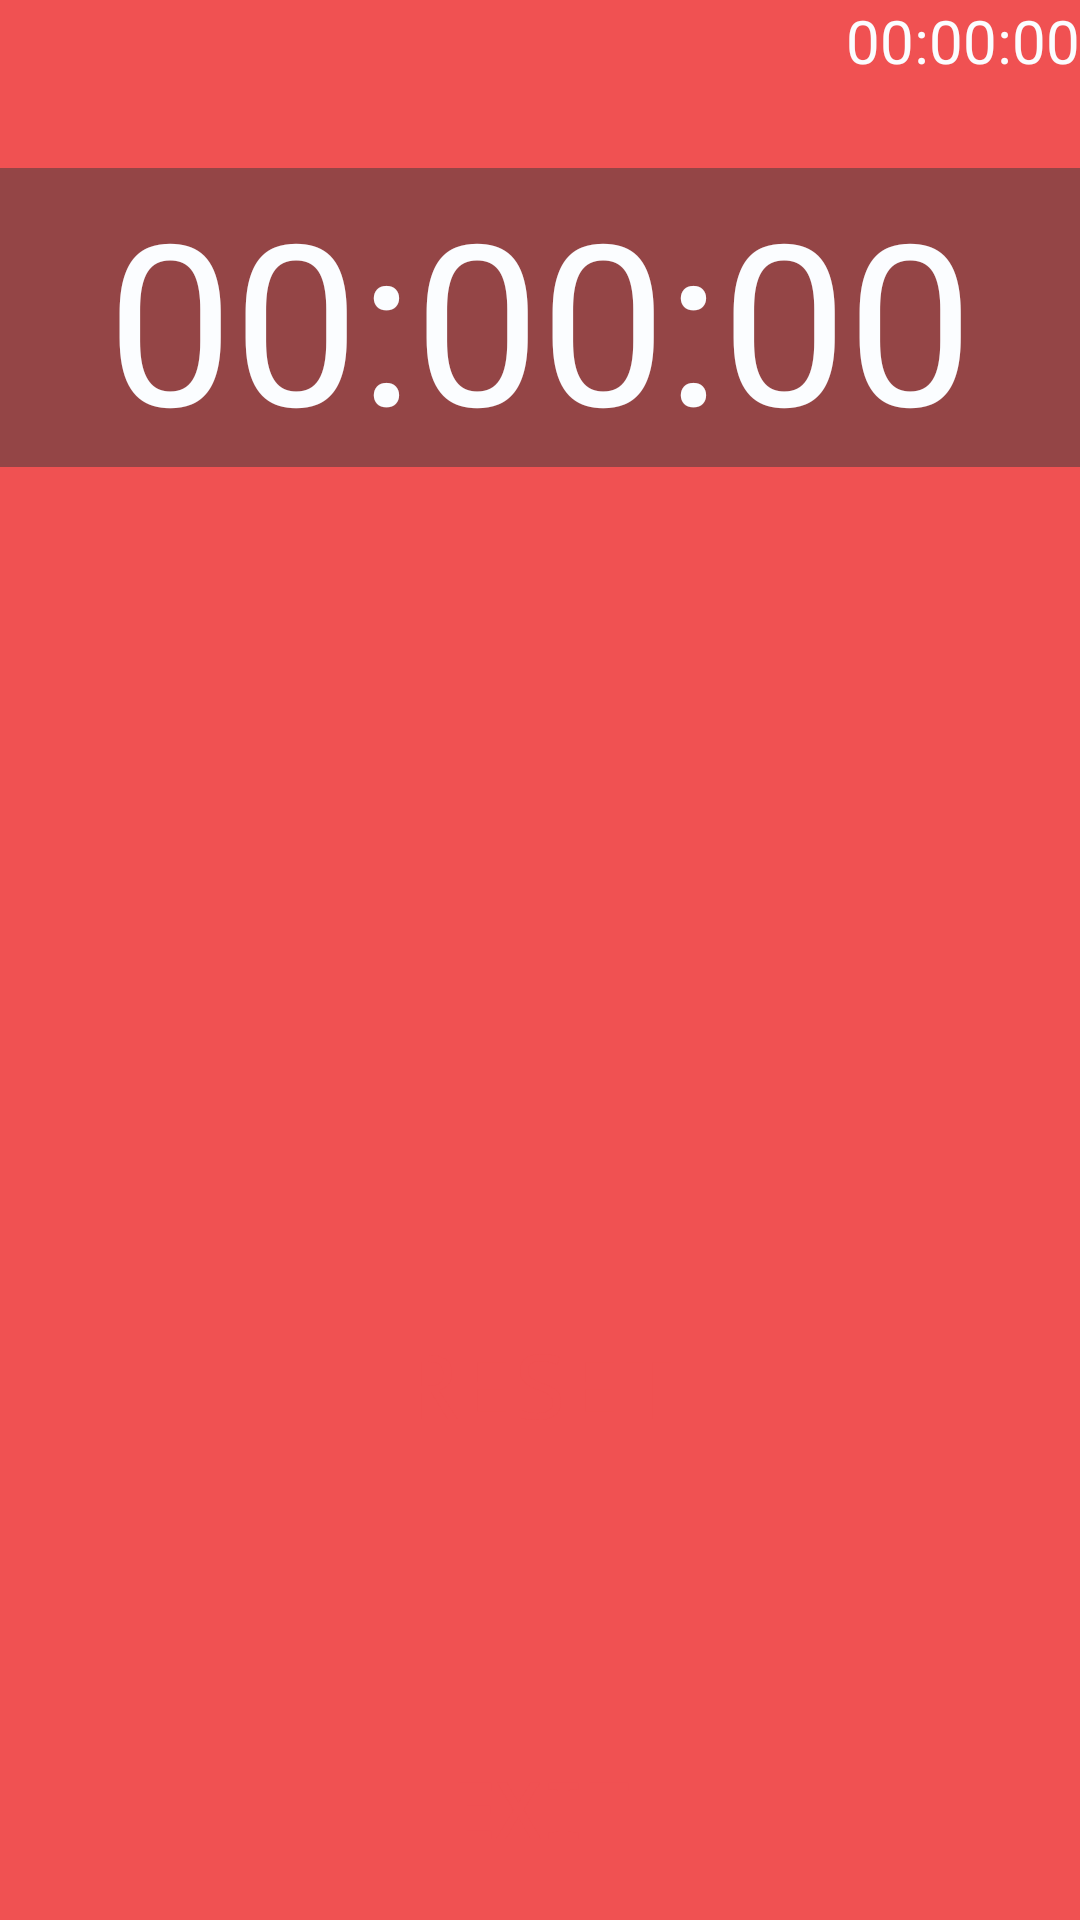

Produce the Android XML layout that renders to this screen, including the resource entries it uses.
<!-- AndroidManifest.xml: application theme AppTheme -->
<!-- res/layout/activity_home.xml -->
<RelativeLayout xmlns:android="http://schemas.android.com/apk/res/android"
    xmlns:tools="http://schemas.android.com/tools"
    android:layout_width="fill_parent"
    android:layout_height="fill_parent"
    android:paddingTop="@dimen/activity_vertical_margin"
    tools:context="com.example.emergencyapp.app.Home"
    android:background="#F05152">

    <TextView
        android:layout_width="fill_parent"
        android:layout_height="wrap_content"
        android:textAppearance="?android:attr/textAppearanceLarge"
        android:text="00:00:00"
        android:id="@+id/showtimer"
        android:layout_marginTop="56dp"
        style="@style/TimerChronometer"
        android:textColor="@color/edit_text_background_end"
        android:layout_alignParentTop="true"
        android:layout_centerHorizontal="true"
        android:background="#803A3A3A" />

    <Button
        android:layout_width="wrap_content"
        android:layout_height="wrap_content"
        android:text="RESET"
        android:id="@+id/reset"
        android:background="@drawable/button_background_states"
        android:textColor="#F05152"
        android:textSize="30dp"
        android:typeface="monospace"
        android:padding="10dp"
        android:layout_marginBottom="75dp"
        android:layout_above="@+id/exit"
        android:layout_centerHorizontal="true" />
    <TextView
        android:layout_width="wrap_content"
        android:layout_height="wrap_content"
        android:textAppearance="?android:attr/textAppearanceMedium"
        android:text="00:00:00"
        android:id="@+id/timer2"
        android:textSize="20dp"
        android:textColor="@color/edit_text_background_end"
        android:layout_alignParentTop="true"
        android:layout_alignRight="@+id/exit"
        android:layout_alignEnd="@+id/exit" />
    <Button
        android:layout_width="fill_parent"
        android:layout_height="wrap_content"
        android:text="EXIT"
        android:id="@+id/exit"
        android:textStyle="bold"
        android:typeface="monospace"
        android:textSize="25dp"
        android:textColor="#F05152"
        android:paddingStart="30dp"
        android:paddingEnd="30dp"
        android:background="@drawable/button_background_states"
        android:layout_alignParentBottom="true"
        android:layout_alignParentLeft="true"
        android:layout_alignParentStart="true"
        android:paddingTop="20dp"
        android:paddingBottom="20dp" />


</RelativeLayout>
<!-- resources referenced by this layout -->
<resources>
  <color name="edit_text_background_end">#FBFDFF</color>
  <style name="TimerChronometer">
          <item name="android:gravity">center_horizontal</item>
          <item name="android:textSize">75sp</item>
          <item name="android:textColor">#464646</item>
      </style>
  <style name="AppTheme" parent="Theme.AppCompat.Light">
          <item name="android:windowBackground">@color/pager_background</item>
          <item name="android:textColorPrimary">#F05152</item>
      </style>
  <color name="pager_background">#F4F4F4</color>
</resources>
